Dataset: exported (GitHub, kennethliem/CoffeeAI-DeepLearningBackend). Classes: Arabika Gayo, Robusta Gayo.

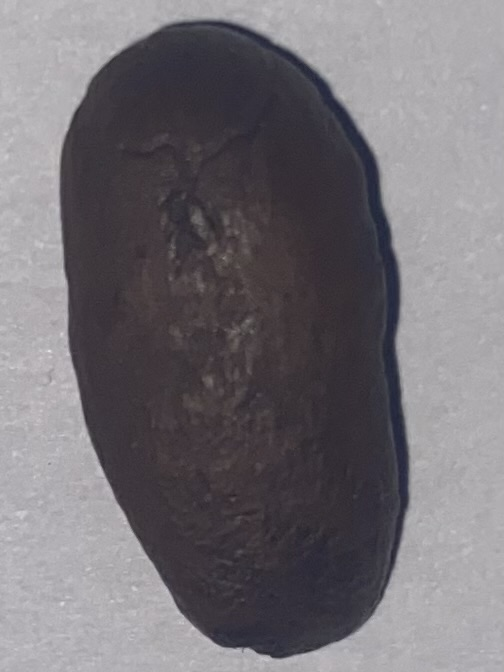
Label: Arabika Gayo

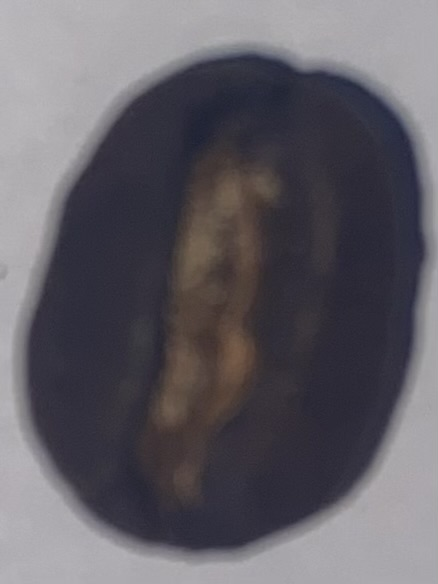
Label: Arabika Gayo

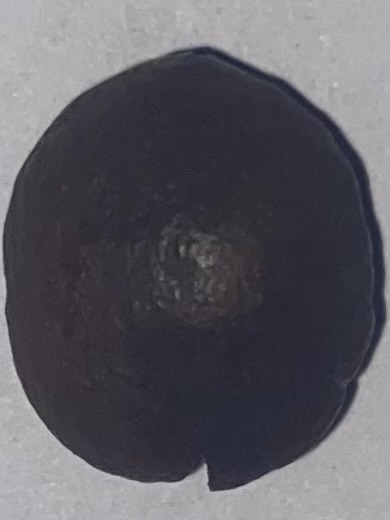
Label: Robusta Gayo

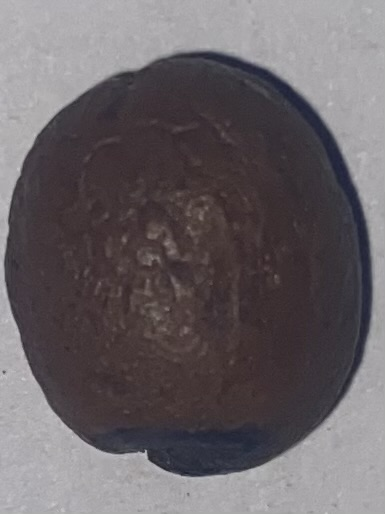
Label: Robusta Gayo

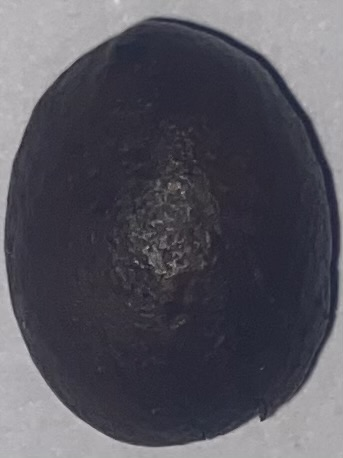
Label: Robusta Gayo

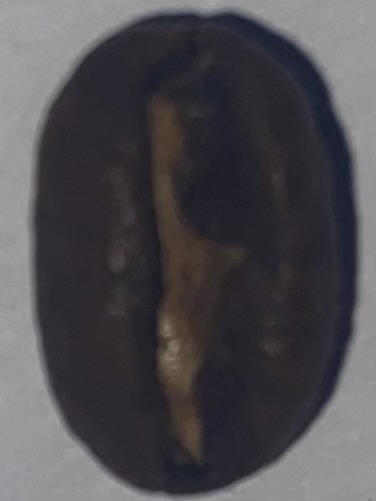
Label: Arabika Gayo
